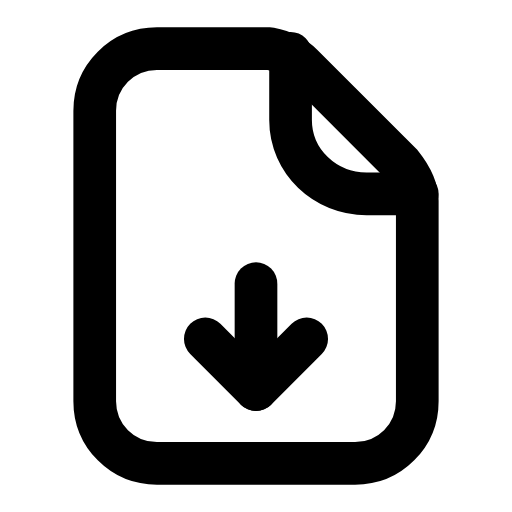
t = 0.00 s
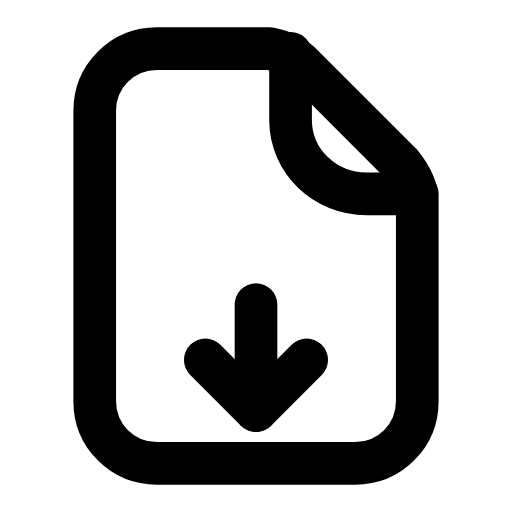
t = 0.25 s
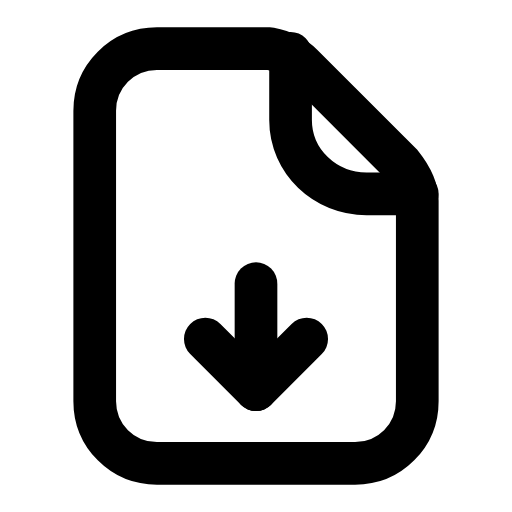
t = 0.50 s
t = 0.73 s: frame unchanged from t = 0.00 s, image omitted
t = 0.99 s: frame unchanged from t = 0.00 s, image omitted
t = 1.25 s: frame unchanged from t = 0.00 s, image omitted

The animated SVG that drew these frames (rendered in a browser with its animation timeline set to each time). Animation: 1 SMIL element (animateTransform=1); one cycle of 1.50 s, repeats indefinitely.

<svg xmlns="http://www.w3.org/2000/svg" width="24" height="24" viewBox="0 0 24 24" fill="none"><g transform="translate(-0.96 -0.96) scale(1.08)"><path stroke="currentColor" stroke-width="1.852" stroke-linecap="round" stroke-linejoin="round" fill="none" d="M7.7 3L12.6 3C13.1 3.1 13.6 3.3 14 3.7L18.3 8C18.7 8.5 19 9 19 9.6L19 18.3C19 19.8 17.8 21 16.3 21L7.7 21C6.2 21 5 19.8 5 18.3L5 5.7C5 4.2 6.2 3 7.7 3Z"></path><path stroke="currentColor" stroke-width="1.852" stroke-linecap="round" stroke-linejoin="round" fill="none" d="M13.5 3.2L13.5 6.1C13.5 7.9 15 9.3 16.8 9.3L19 9.3"></path><g><animateTransform attributeName="transform" type="translate" values="0 0;0 0;0 1.1;0 0;0 0;0 0;0 0;0 1.1;0 0;0 0;0 0" keyTimes="0;0.135;0.2475;0.36;0.45;0.6;0.66;0.735;0.81;0.9;1" dur="1.5s" repeatCount="indefinite" calcMode="spline" keySplines="0.16 1 0.3 1;0.16 1 0.3 1;0.16 1 0.3 1;0.16 1 0.3 1;0.16 1 0.3 1;0.16 1 0.3 1;0.16 1 0.3 1;0.16 1 0.3 1;0.16 1 0.3 1;0.16 1 0.3 1"/><line stroke="currentColor" stroke-width="1.852" stroke-linecap="round" stroke-linejoin="round" fill="none" x1="12" y1="13.2" x2="12" y2="17.8"></line><path stroke="currentColor" stroke-width="1.852" stroke-linecap="round" stroke-linejoin="round" fill="none" d="M9.8 15.6L12 17.8L14.2 15.6"></path></g></g></svg>
